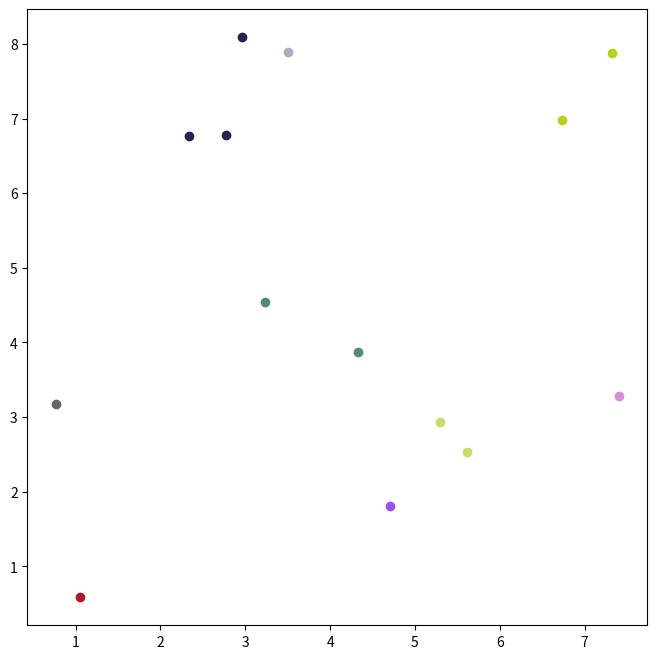

Write the Python code that produced this figure.
import random

from matplotlib import pyplot as plt
import numpy as np
import pandas as pd
from numpy import ndarray


class DelaunayV2:
    def __init__(self, points):
        self.seed_points = points

    def triangulate(self, points=None):
        if points is None:
            points = self.seed_points
        normalised_points = self.normalize_points(points)
        bin_numbers = self.generate_bins_nums_2d(normalised_points)
        sorted_points = self.sort_bins(points, bin_numbers)
        print(sorted_points)
        self.binned_points = self.bin_points(points, bin_numbers)
        print(self.binned_points)

        return sorted_points

    def normalize_points(self, points):
        """
        Normalize seed points so they lie between 0 and 1.
        Done with a uniform scaling to ensure all points
        retain their positions.
        """
        max_points = np.max(points, axis=0) - np.min(points, axis=0)
        res = (points - np.min(points, axis=0)[np.newaxis,:])/max_points[np.newaxis,:]
        return res

    def bin_points(self, points, bins):
        N_max = np.max(bins)
        binned_points = [[] for _ in range(N_max)]
        for ind, bin_item in enumerate(bins):
            # np.append(binned_points[bin_item-1], points[ind])
            binned_points[bin_item-1].append(points[ind])

        for j, f in enumerate(binned_points):
            binned_points[j] = np.array(f)

        return binned_points

    def generate_bins_nums_2d(self, points):
        N = points.shape[0] # point number
        n = int(np.sqrt(N))
        bin_indices = ((0.99*n*points)/np.max(points, axis=0)[np.newaxis, :]).astype(int)

        bins = np.zeros(N, dtype=int)
        for i in range(N):
            bins[i] = bin_indices[i,1] * n + bin_indices[i,0] + 1 if bin_indices[i,1] % 2 == 0 else (bin_indices[i,1] + 1)* n - bin_indices[i,0]

        return bins

    def sort_bins(self, points, bin_numbers):
        sorted_points = knuth_counting_sort_numpy(points, bin_numbers)
        return sorted_points


def knuth_counting_sort_numpy(coords: np.ndarray, ranks: np.ndarray) -> np.ndarray:
    """
    ---Produced using AI--- (I'm lazy)
    Knuth's Counting Sort (Algorithm C) for NumPy arrays.
    ----------------------------------------------------
    Sorts coords based on integer ranks in O(n + k) time.

    Parameters
    ----------
    coords : np.ndarray
        Array of shape (n, 2) with 2D coordinates.
    ranks : np.ndarray
        Array of shape (n,) with integer rank values.

    Returns
    -------
    np.ndarray
        Sorted coordinates array (same shape as input).
    """
    n = ranks.size
    if n == 0:
        return coords

    min_rank = ranks.min()
    max_rank = ranks.max()
    k = max_rank - min_rank + 1

    count = np.zeros(k, dtype=np.int64)
    np.add.at(count, ranks - min_rank, 1)

    count = np.cumsum(count)

    output = np.empty_like(coords)
    for i in range(n - 1, -1, -1):
        r = ranks[i]
        count[r - min_rank] -= 1
        pos = count[r - min_rank]
        output[pos,:] = coords[i,:]

    return output


if __name__ == "__main__":
    np.random.seed(69)
    random.seed(69)
    seed_point_num = 14
    seed_points = np.random.uniform(0, 10, (seed_point_num,2))
    colours = [(random.random(), random.random(), random.random()) for i in range(seed_point_num)]
    # print(seed_points)
    delaunay = DelaunayV2(seed_points)
    triangulated = delaunay.triangulate()
    binned_points = delaunay.binned_points
    plt.figure(1, figsize=(8,8))
    for k in range(len(binned_points)):
        plt.plot(binned_points[k][:,0], binned_points[k][:,1], "o", color=colours[k])
    # plt.plot(seed_points[:,0], seed_points[:,1], "o")
    # plt.figure(2, figsize=(8,8))
    # plt.plot(triangulated[:,0], triangulated[:,1], "o")
    plt.show()
